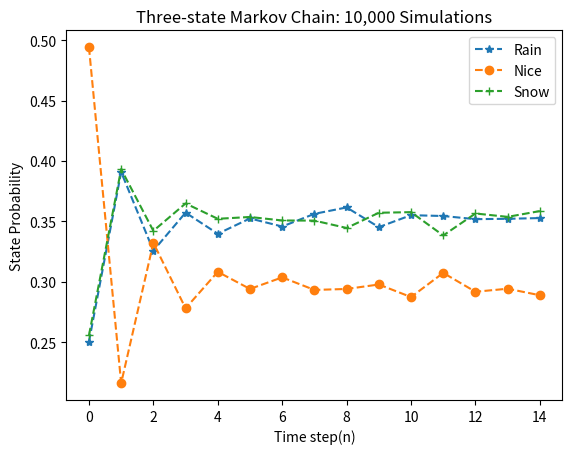
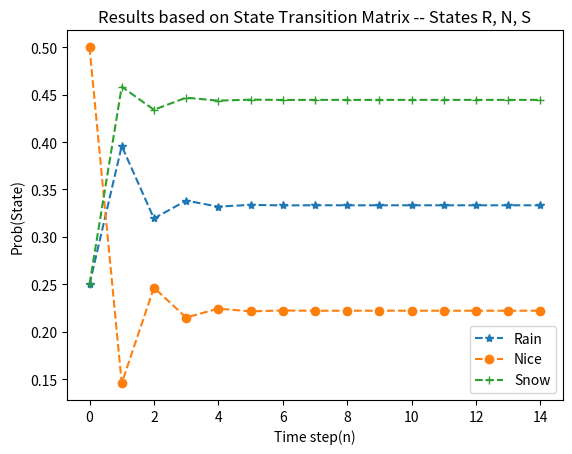

Source code (Python) for these figures, in order:
# -*- coding: utf-8 -*-
"""
Created on Sun Dec  3 23:35:32 2017

[redacted]
[redacted]
Problem 1 10000 simulations
"""

import numpy as np
from matplotlib import pyplot as plt

N = 10000
n = 15      # Number of transitions to be computed
X = np.char.array(np.zeros((n,N)))
M = np.zeros((n,3))
#
p11 = 1/3; p12 = 1/3; p13 = 1/3;  # Transition probabilities
p21 = 1/2; p22 = 0; p23 = 1/2;
p31 = 1/4; p32 = 1/4; p33 = 1/2;
#
d01 = 1/4; d02 = 1/2; d03 = 1/4;  # Probability distribution for initial state
#
for k in range(0,N) :
    r0 = np.random.rand()  # Calculate initial state
    if  r0<=d01 : 
        s0 = 'R'
    elif (r0>d01 and r0<=d01+d02) :
        s0 = 'N'
    elif r0>d01+d02 :
        s0 = 'S'
    X[0,k] = s0
#
for k in range(0,N) :
    for j in range(1,n) :
        sp = X[j-1,k]
        r = np.random.rand()
        if sp==b'R' :
            if r<=p11 :
                s = 'R'
            elif (r>p11 and r<=p11+p12) :
                s = 'N'
            elif r>p11+p12 :
                s = 'S'
        elif sp==b'N' :
            if r<=p21 :
                s = 'R'
            elif (r>p21 and r<=p21+p22) :
                s = 'N'
            elif r>p21+p22 :
                s = 'S'
        elif sp==b'S' :
            if r<=p31 :
                s = 'R'
            elif (r>p31 and r<=p21+p32) :
                s = 'N'
            elif r>p31+p32 :
                s = 'S'
        X[j,k] = s
#
for j in range (0, n) :
    x = X[j,:]
    mr = 0 #len(x.find(x==b'R'))
    mn = 0 #len(x.find(x==b'N'))
    ms = 0 #len(x.find(x==b'S'))
    for k in range(0, N):
        if x[k]==b'R' :
            mr += 1
        elif x[k]==b'N' :
            mn += 1
        elif x[k]==b'S' :
            ms += 1
    M[j,:] = [mr/N, mn/N, ms/N]

#
fig1 = plt.figure(1)
plt.plot(M[:,0], '--*', label='Rain')
plt.plot(M[:,1], '--o', label='Nice')
plt.plot(M[:,2], '--+', label='Snow')
plt.title('Three-state Markov Chain: 10,000 Simulations')
plt.xlabel('Time step(n)')
plt.ylabel('State Probability')
plt.legend()
#
nv = range(0,n)
P = np.matrix([[p11, p12, p13],
               [p21, p22, p23],
               [p31, p32, p33]])
y0 = [1/4, 1/2, 1/4]
Y = np.zeros((n,3))
Y[0,:] = y0
for k in range(1,n) :
    Y[k,:] = Y[k-1,:]*P
#
fig2 = plt.figure(2)
plt.plot(nv, Y[:,0], '--*', label='Rain')
plt.plot(nv, Y[:,1], '--o', label='Nice')
plt.plot(nv, Y[:,2], '--+', label='Snow')
plt.title('Results based on State Transition Matrix -- States R, N, S')
plt.xlabel('Time step(n)')
plt.ylabel('Prob(State)')
plt.legend()